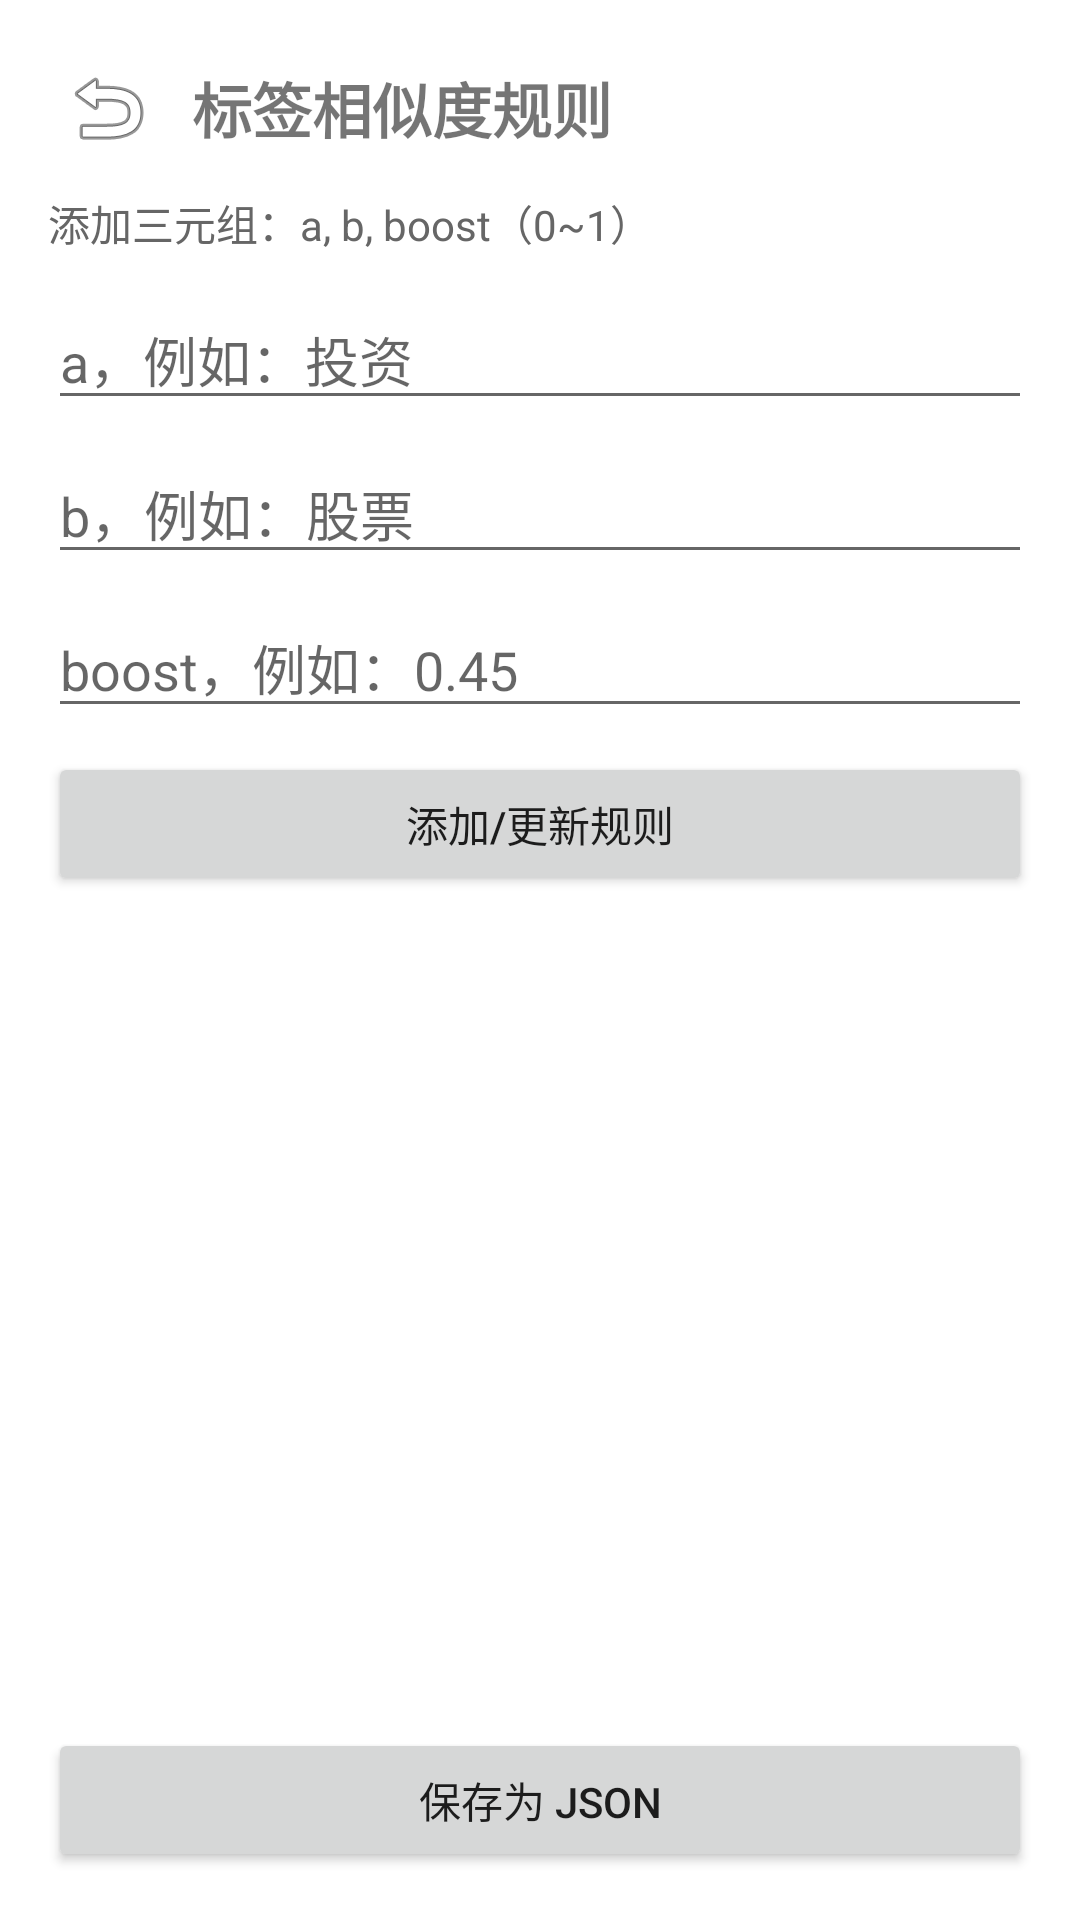

This screen was rendered from an Android layout file. Write that file and the resources it references.
<!-- AndroidManifest.xml: activity theme Theme.MyApplication.NoActionBar -->
<!-- res/layout/activity_tag_similarity_config.xml -->
<?xml version="1.0" encoding="utf-8"?>
<LinearLayout xmlns:android="http://schemas.android.com/apk/res/android"
    android:layout_width="match_parent"
    android:layout_height="match_parent"
    android:orientation="vertical"
    android:padding="16dp">

    <LinearLayout
        android:layout_width="match_parent"
        android:layout_height="wrap_content"
        android:gravity="center_vertical"
        android:orientation="horizontal">

        <ImageButton
            android:id="@+id/button_back"
            android:layout_width="40dp"
            android:layout_height="40dp"
            android:background="?attr/selectableItemBackgroundBorderless"
            android:contentDescription="返回"
            android:src="@android:drawable/ic_menu_revert" />

        <TextView
            android:layout_width="0dp"
            android:layout_height="wrap_content"
            android:layout_weight="1"
            android:paddingStart="8dp"
            android:text="标签相似度规则"
            android:textSize="20sp"
            android:textStyle="bold" />
    </LinearLayout>

    <TextView
        android:layout_width="match_parent"
        android:layout_height="wrap_content"
        android:layout_marginTop="8dp"
        android:text="添加三元组：a, b, boost（0~1）"
        android:textColor="#666666" />

    <EditText
        android:id="@+id/input_tag_a"
        android:layout_width="match_parent"
        android:layout_height="wrap_content"
        android:layout_marginTop="12dp"
        android:hint="a，例如：投资"
        android:inputType="text" />

    <EditText
        android:id="@+id/input_tag_b"
        android:layout_width="match_parent"
        android:layout_height="wrap_content"
        android:layout_marginTop="8dp"
        android:hint="b，例如：股票"
        android:inputType="text" />

    <EditText
        android:id="@+id/input_boost"
        android:layout_width="match_parent"
        android:layout_height="wrap_content"
        android:layout_marginTop="8dp"
        android:hint="boost，例如：0.45"
        android:inputType="numberDecimal" />

    <Button
        android:id="@+id/button_add_rule"
        android:layout_width="match_parent"
        android:layout_height="wrap_content"
        android:layout_marginTop="8dp"
        android:text="添加/更新规则" />

    <TextView
        android:id="@+id/text_remove_hint"
        android:layout_width="match_parent"
        android:layout_height="wrap_content"
        android:layout_marginTop="8dp"
        android:textColor="#666666" />

    <ListView
        android:id="@+id/rules_list"
        android:layout_width="match_parent"
        android:layout_height="0dp"
        android:layout_marginTop="8dp"
        android:layout_weight="1"
        android:dividerHeight="1dp" />

    <Button
        android:id="@+id/button_save_rules"
        android:layout_width="match_parent"
        android:layout_height="wrap_content"
        android:layout_marginTop="8dp"
        android:text="保存为 JSON" />

</LinearLayout>
<!-- resources referenced by this layout -->
<resources>
  <style name="Theme.MyApplication.NoActionBar">
          <item name="windowActionBar">false</item>
          <item name="windowNoTitle">true</item>
      </style>
</resources>
